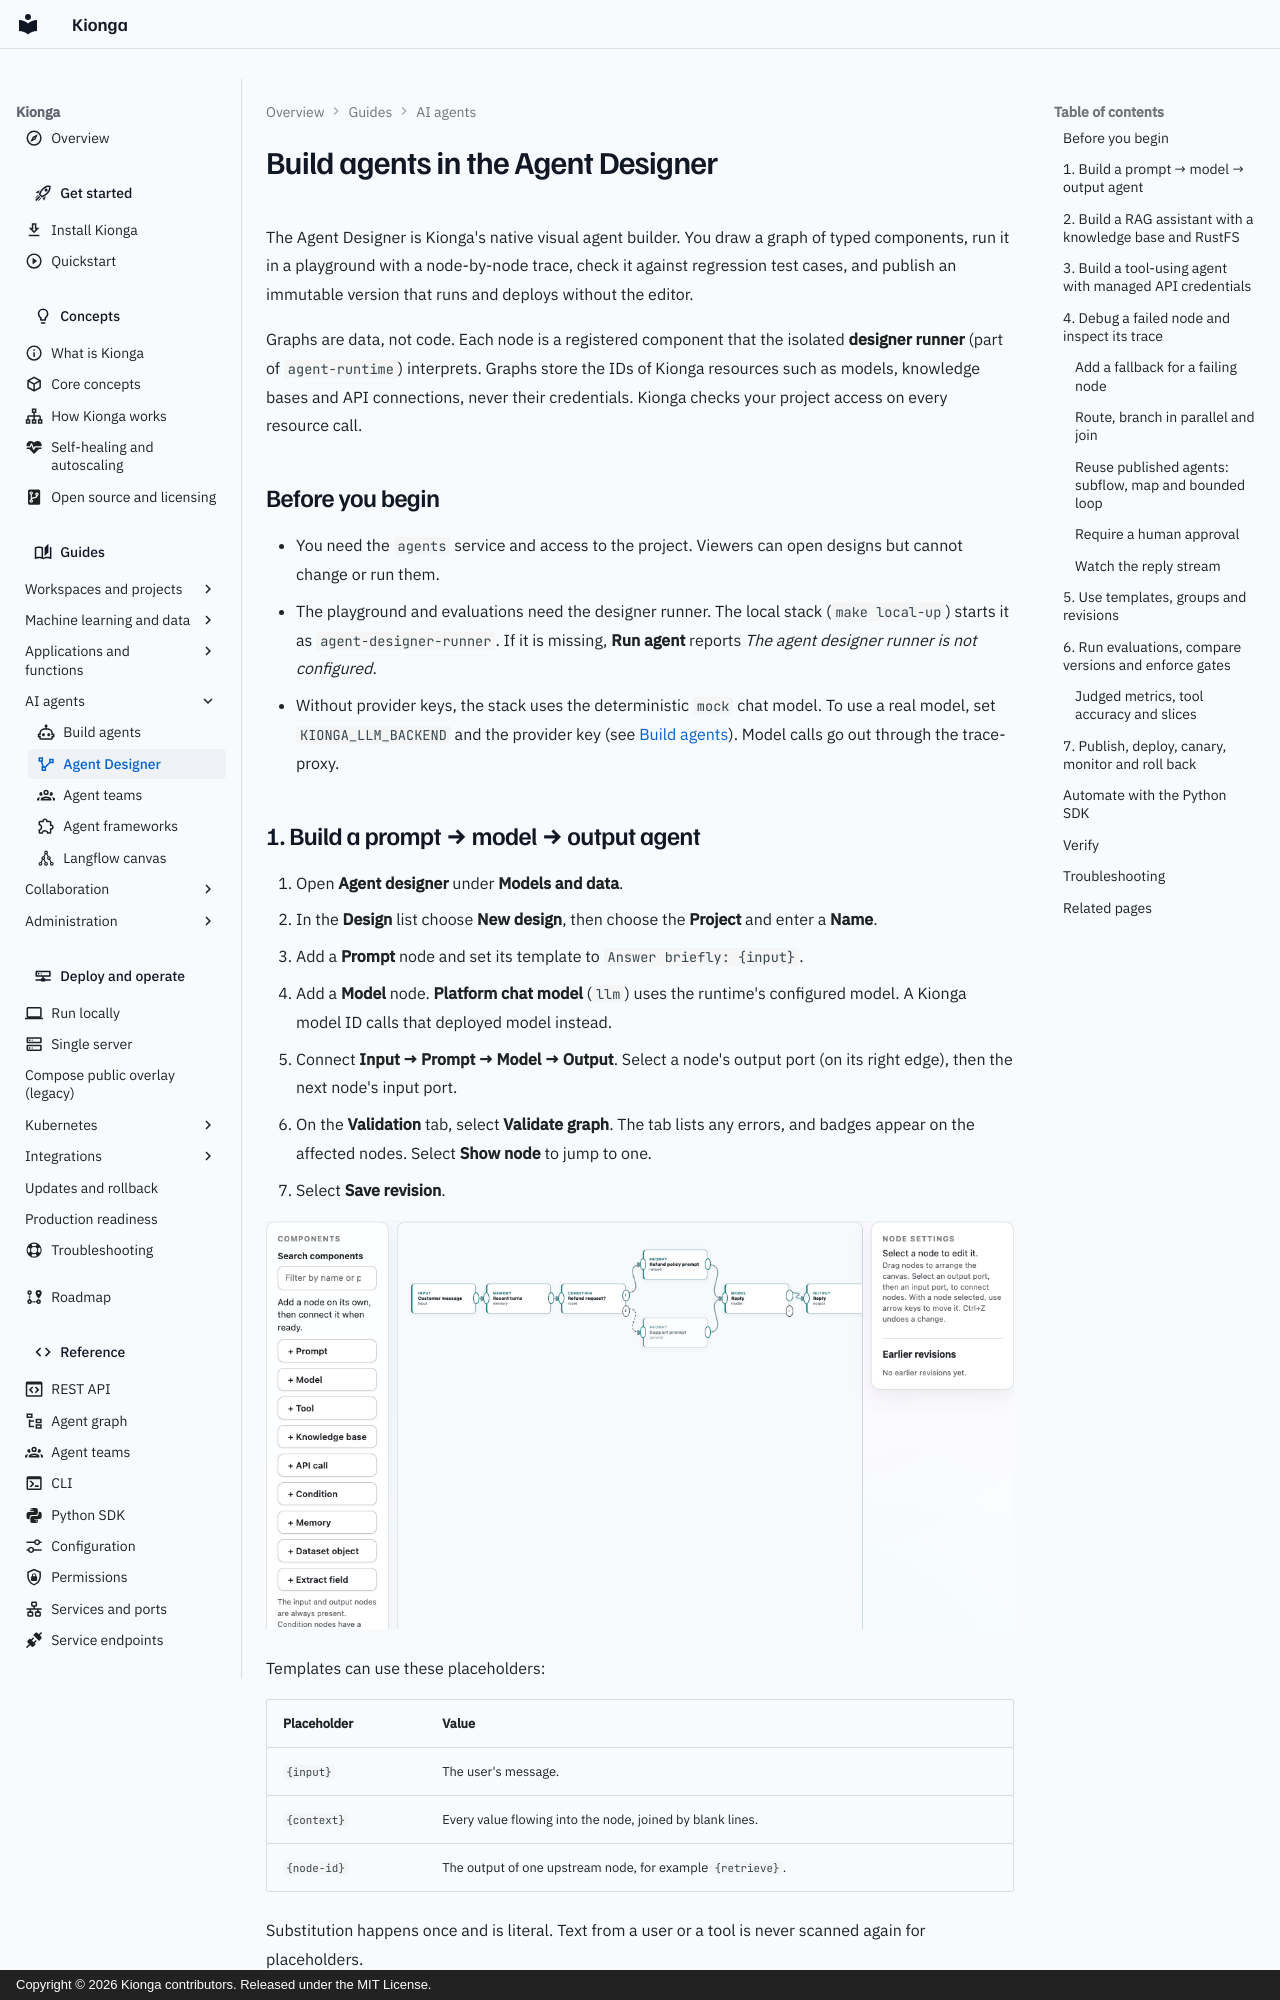

repository: kiongahq/docs · page: guides/agent-designer/index.html · generator: mkdocs · copyright: Copyright © 2026 Kionga contributors. Released under the MIT License.

---
icon: material/vector-polyline
description: Build an agent graph in the native Agent Designer, test it in the playground, debug a failed node, evaluate it against test cases, publish an immutable version, deploy it and roll back.
---

# Build agents in the Agent Designer

The Agent Designer is Kionga's native visual agent builder. You draw a graph of
typed components, run it in a playground with a node-by-node trace, check it
against regression test cases, and publish an immutable version that runs and
deploys without the editor.

Graphs are data, not code. Each node is a registered component that the
isolated **designer runner** (part of `agent-runtime`) interprets. Graphs store
the IDs of Kionga resources such as models, knowledge bases and API connections,
never their credentials. Kionga checks your project access on every resource
call.

## Before you begin

- You need the `agents` service and access to the project. Viewers can open
  designs but cannot change or run them.
- The playground and evaluations need the designer runner. The local stack
  (`make local-up`) starts it as `agent-designer-runner`. If it is missing, **Run agent**
  reports *The agent designer runner is not configured*.
- Without provider keys, the stack uses the deterministic `mock` chat model. To
  use a real model, set `KIONGA_LLM_BACKEND` and the provider key (see
  [Build agents](agents.md#using-a-real-llm)). Model calls go out through the
  trace-proxy.

## 1. Build a prompt → model → output agent

1. Open **Agent designer** under **Models and data**.
2. In the **Design** list choose **New design**, then choose the **Project** and
   enter a **Name**.
3. Add a **Prompt** node and set its template to `Answer briefly: {input}`.
4. Add a **Model** node. **Platform chat model** (`llm`) uses the runtime's
   configured model. A Kionga model ID calls that deployed model instead.
5. Connect **Input → Prompt → Model → Output**. Select a node's output port (on
   its right edge), then the next node's input port.
6. On the **Validation** tab, select **Validate graph**. The tab lists any
   errors, and badges appear on the affected nodes. Select **Show node** to jump
   to one.
7. Select **Save revision**.

![The customer-support template on the canvas: a condition routes refund requests to a dedicated prompt (T) and everything else to a support prompt (F); the model has an error port (!) for fallbacks.](../assets/agent-designer/canvas.png)

Templates can use these placeholders:

| Placeholder | Value |
| --- | --- |
| `{input}` | The user's message. |
| `{context}` | Every value flowing into the node, joined by blank lines. |
| `{node-id}` | The output of one upstream node, for example `{retrieve}`. |

Substitution happens once and is literal. Text from a user or a tool is never
scanned again for placeholders.
